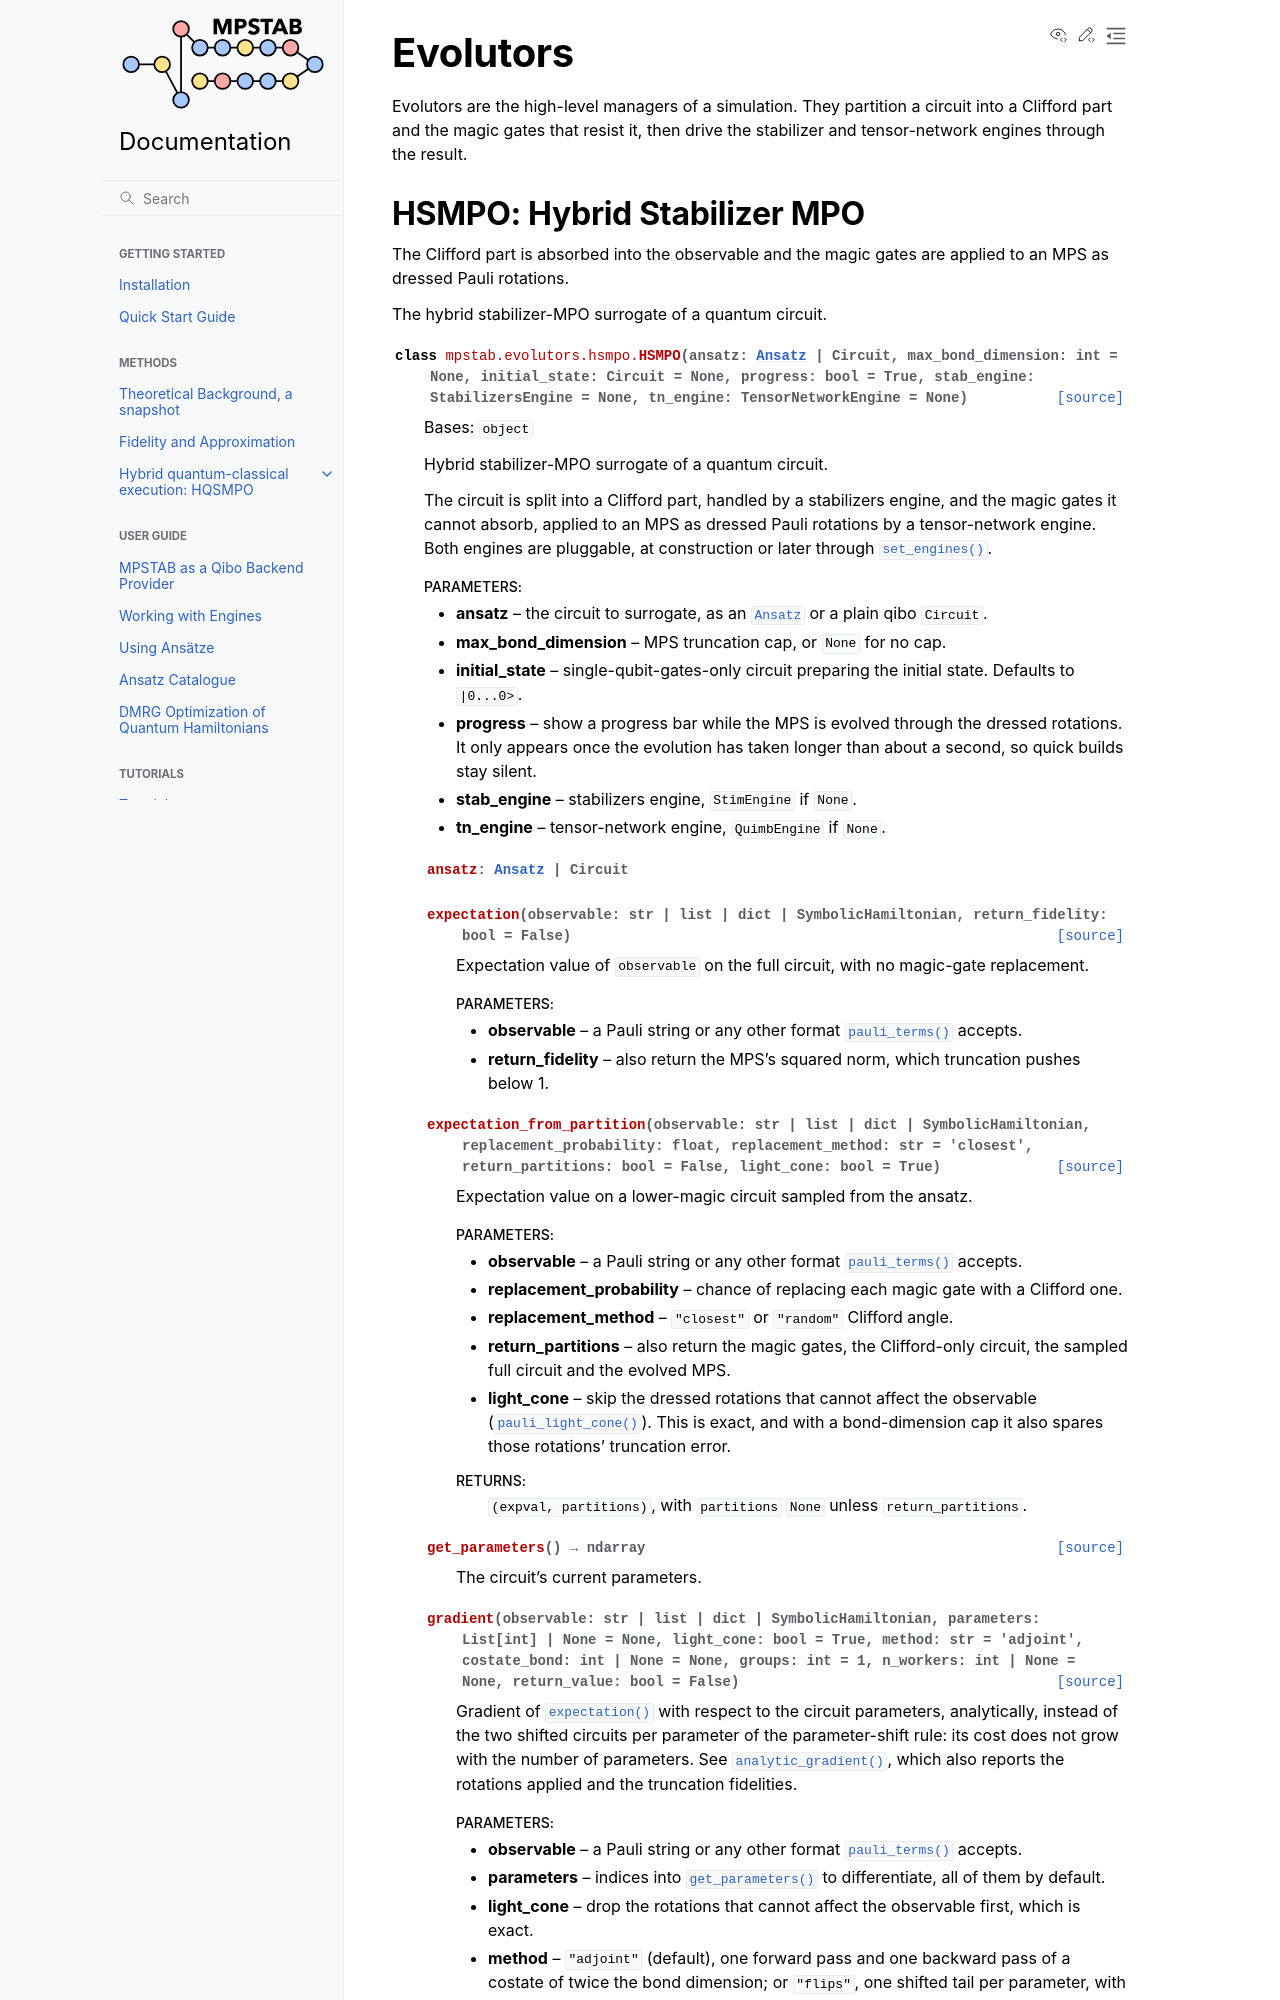

repository: MatteoRobbiati/mpstab · page: api/evolutors.html · generator: sphinx

Evolutors
=========

Evolutors are the high-level managers of a simulation. They partition a circuit
into a Clifford part and the magic gates that resist it, then drive the
stabilizer and tensor-network engines through the result.
